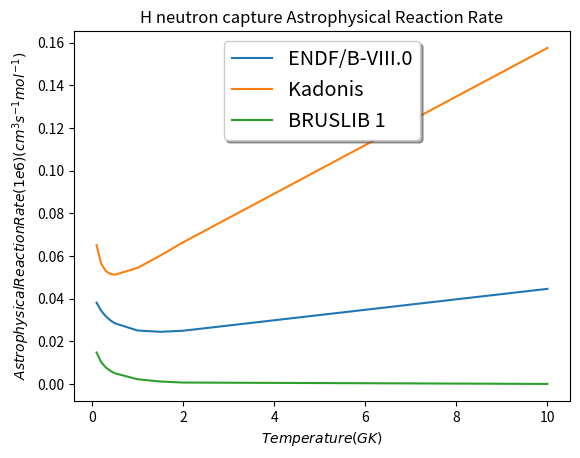

This chart was generated by the following Python code:
#! /usr/bin/env python

import numpy as np
import matplotlib.pyplot as plt



#read the endf file in here
#from brownies.legacy.converting.endfFileToGNDS import endfFileToGNDS
# [redacted]
#resultsDict = endfFileToGNDS( input_file, toStdOut=True, skipBadData=True )

#def check_is_cross_section( x ):
#    if not isinstance( x, component ):
#        raise TypeError( "Not instance of fudge.reactionData.crossSection.Component" )


#def computeReaclibARR(xs, T):
#    computeAstrophysicalReactionRate(xs, T)
#    Lambda=np.exp(a_zero+ thesum + a_six*np.log(T))
#    thesum=0
#    while i in [1,2,3,4,5]:
#        thesum+=(a_i*(T**(((2*i)-5)/3)))
#        return thesum

#convert Kelvn to keV
Kelvin=0.00000008617328149741
Temp_inkeV=[]
Temperature=[.1, .2, .3, .4, .5, 1, 1.5, 2, 10]
for iT in Temperature:
    r=(Kelvin*10**9)*(iT)
    Temp_inkeV.append(r)
b_matrix=[]
# for n+Fe55 ->Fe56
# for T9=.1 -> 8.617328149741 keV -> ARR= 20324269.946729 cm**3/s/mol
# for T9=.2 -> 17.234656299482 keV, ARR= 16076263.1081873 cm**3/s/mol
# for T9=.3 -> 25.851984449223 keV, ARR= 13908572.9977194 cm**3/s/mol
# for T9=.4 -> 34.469312598964 keV, ARR= 12652186.6350402 cm**3/s/mol
# for T9=.5 -> 43.086640748705 keV, ARR=  11838149.1880259 cm**3/s/mol
# for T9=1 -> 86.17328149741 keV, ARR= 10019033.7916955 cm**3/s/mol
# for T9=1.5 -> 129.259922246115 keV, ARR=  9311391.12427268 cm**3/s/mol
# for T9=2 -> 172.34656299482 keV, ARR=  8925449.81071796 cm**3/s/mol
# for T9=10 -> 861.7328149741 keV, ARR=  6715355.09181261 cm**3/s/mol
Fe55_ARR=[20324269.946729,16076263.1081873 , 13908572.9977194, 12652186.6350402,  11838149.1880259,10019033.7916955 , 9311391.12427268, 8925449.81071796, 6715355.09181261  ]
# for n+Au197 -> Au198
# for T9=.1 -> 8.617328149741 keV -> ARR= 108359277.292297 cm**3/s/mol
# for T9=.2 -> 17.234656299482 keV, ARR= 95124164.2944291 cm**3/s/mol
# for T9=.3 -> 25.851984449223 keV, ARR= 90524017.6799109 cm**3/s/mol
# for T9=.4 -> 34.469312598964 keV, ARR= 88587427.1385287 cm**3/s/mol
# for T9=.5 -> 43.086640748705 keV, ARR= 87814745.0164856 cm**3/s/mol
# for T9=1 -> 86.17328149741 keV, ARR= 88060941.0447786 cm**3/s/mol
# for T9=1.5 -> 129.259922246115 keV, ARR= 87912244.8950413 cm**3/s/mol
# for T9=2 -> 172.34656299482 keV, ARR= 86778030.3983979 cm**3/s/mol
# for T9=10 -> 861.7328149741 keV, ARR= 67611130.5968464 cm**3/s/mol
Au197_ARR=[108359277.292297,95124164.2944291,90524017.6799109,88587427.1385287,87814745.0164856,88060941.0447786,87912244.8950413, 86778030.3983979, 67611130.5968464]

# for n+Fe56 -> Fe57
# for T9=.1 -> 8.617328149741 keV -> ARR=   998726.266197593 cm**3/s/mol
# for T9=.2 -> 17.234656299482 keV, ARR=  1544758.74041983 cm**3/s/mol
# for T9=.3 -> 25.851984449223 keV, ARR=  1871147.6025848 cm**3/s/mol
# for T9=.4 -> 34.469312598964 keV, ARR=  2053634.66089578 cm**3/s/mol
# for T9=.5 -> 43.086640748705 keV, ARR=  2157733.52889866 cm**3/s/mol
# for T9=1 -> 86.17328149741 keV, ARR= 2329157.77560464 cm**3/s/mol
# for T9=1.5 -> 129.259922246115 keV, ARR= 2410355.77382783 cm**3/s/mol
# for T9=2 -> 172.34656299482 keV, ARR= 2490303.81666388 cm**3/s/mol
# for T9=10 -> 861.7328149741 keV, ARR= 2526008.85828584 cm**3/s/mol
ARR_format=[]
Fe56_ARR=[998726.266197593,1544758.74041983,1871147.6025848,2053634.66089578,2157733.52889866,2329157.77560464, 2410355.77382783,2490303.81666388,2526008.85828584]
# for n +p -> d
# for T9=.1 -> 8.617328149741 keV -> ARR= 38131.7916485332 cm**3/s/mol
# for T9=.2 -> 17.234656299482 keV, ARR= 34394.1219690182  cm**3/s/mol
# for T9=.3 -> 25.851984449223 keV, ARR=  31799.3968665715 cm**3/s/mol
# for T9=.4 -> 34.469312598964 keV, ARR=  29905.031665433 cm**3/s/mol
# for T9=.5 -> 43.086640748705 keV, ARR= 28482.0059060774  cm**3/s/mol
# for T9=1 -> 86.17328149741 keV, ARR=  25070.3690553475 cm**3/s/mol
# for T9=1.5 -> 129.259922246115 keV, ARR= 24457.5461388397 cm**3/s/mol
# for T9=2 -> 172.34656299482 keV, ARR=  24961.4400818657 cm**3/s/mol
# for T9=10 -> 861.7328149741 keV, ARR= 44601.1275895236 cm**3/s/mol
H_ARR=[38131.7916485332,34394.1219690182, 31799.3968665715, 29905.031665433, 28482.0059060774, 25070.3690553475,24457.5461388397, 24961.4400818657, 44601.1275895236]
for iR in H_ARR:
    number=iR*pow(10,-6)
    ARR_format.append(number)
plt.plot(Temperature, ARR_format, label='ENDF/B-VIII.0')

for iARR in Fe56_ARR:
    b_matrix_row=[np.log(iARR)]
    b_matrix.append(b_matrix_row)
b=np.array(b_matrix)
a_matrix=[]
for iT in Temperature:
    a_matrix_row=[1, pow(iT,-1), pow(iT,-1/3), pow(iT,1/3), pow(iT,1), pow(iT,5/3), np.log(iT)]
    a_matrix.append(a_matrix_row)
a=np.array(a_matrix)

x=np.linalg.lstsq(a,b, rcond=None)
print( x[0] )

#myplot
#myplot=plt.plot(Temperature, total_ARR, label='FUDGE')


# constants for Au197 +n ->Au198
#a_zero= 19.55230
#a_one= 0.000000
#a_two= 0.000000
#a_three= -2.702790
#a_four= 1.959220
#a_five=  -0.6369410
#a_six= 0.000
# constants for Fe56+ n ->Fe57
#a_zero= 13.09190
#a_one= 0.000000
#a_two= 0.000000
#a_three= 1.018590
#a_four= 0000
#a_five=  00000
#a_six= 0.000
#constants for n+p->d
#Kadonis 2002
K_a_zero=3.746377
K_a_one=0.01391141
K_a_two=-2.672281
K_a_three=10.48889
K_a_four=-0.7198877
K_a_five=0.04782074
K_a_six=-3.543090
K_ARR_reaclib_pre=[]
K_ARR_reaclib=[]
for iT in Temperature:
    K_inside=(K_a_zero+ (K_a_one*pow(iT,-1))+ (K_a_two*pow(iT,-.33333333333))+ (K_a_three*pow(iT,.3333333333)) + (K_a_four*pow(iT,1))+ (K_a_five*pow(iT,1.66666666666)) + (K_a_six*np.log(iT)))
    K_ARR_reaclib_section=np.exp(K_inside)
    K_ARR_reaclib_pre.append(K_ARR_reaclib_section)
for iR in K_ARR_reaclib_pre:
    number=iR*pow(10,-6)
    K_ARR_reaclib.append(number)
reaclibplot=plt.plot(Temperature, K_ARR_reaclib, label='Kadonis')
#Bruslib 2006 first one
B1_a_zero=10.75480
B1_a_one=0
B1_a_two=0
B1_a_three=-2.304720
B1_a_four=-0.8878620
B1_a_five=0.1376630
B1_a_six=0
B1_ARR_reaclib_pre=[]
B1_ARR_reaclib=[]
for iT in Temperature:
    B1_inside=(B1_a_zero+ (B1_a_one*pow(iT,-1))+ (B1_a_two*pow(iT,-.33333333333))+ (B1_a_three*pow(iT,.3333333333)) + (B1_a_four*pow(iT,1))+ (B1_a_five*pow(iT,1.66666666666)) + (B1_a_six*np.log(iT)))
    B1_ARR_reaclib_section=np.exp(B1_inside)
    B1_ARR_reaclib_pre.append(B1_ARR_reaclib_section)
for iR in B1_ARR_reaclib_pre:
    number=iR*pow(10,-6)
    B1_ARR_reaclib.append(number)
reaclibplot=plt.plot(Temperature, B1_ARR_reaclib, label='BRUSLIB 1')
#Bruslib 2006 second one
B2_a_zero=8.846880
B2_a_one=0
B2_a_two=0
B2_a_three=-0.01020820
B2_a_four=-0.08939590
B2_a_five=0.006967040
B2_a_six=1.0
B2_ARR_reaclib_pre=[]
B2_ARR_reaclib=[]
for iT in Temperature:
    B2_inside=(B2_a_zero+ (B2_a_one*pow(iT,-1))+ (B2_a_two*pow(iT,-.33333333333))+ (B2_a_three*pow(iT,.3333333333)) + (B2_a_four*pow(iT,1))+ (B2_a_five*pow(iT,1.66666666666)) + (B2_a_six*np.log(iT)))
    B2_ARR_reaclib_section=np.exp(B2_inside)
    B2_ARR_reaclib_pre.append(B2_ARR_reaclib_section)
for iR in B2_ARR_reaclib_pre:
    number=iR*pow(10,-6)
    B2_ARR_reaclib.append(number)
#reaclibplot=plt.plot(Temperature, B2_ARR_reaclib, label='BRUSLIB 2')
#Bruslib 2006 third one
B3_a_zero=12.36870
B3_a_one=0
B3_a_two=0
B3_a_three=-2.706180
B3_a_four=11.71800
B3_a_five=-.003127880
B3_a_six=0.4691270
ARR_reaclib_pre=[]
ARR_reaclib=[]
for iT in Temperature:
    inside=(B3_a_zero+ (B3_a_one*pow(iT,-1))+ (B3_a_two*pow(iT,-.33333333333))+ (B3_a_three*pow(iT,.3333333333)) + (B3_a_four*pow(iT,1))+ (B3_a_five*pow(iT,1.66666666666)) + (B3_a_six*np.log(iT)))
    ARR_reaclib_section=np.exp(inside)
    ARR_reaclib_pre.append(ARR_reaclib_section)
for iR in ARR_reaclib_pre:
    number=iR*pow(10,-6)
    ARR_reaclib.append(number)
#reaclibplot=plt.plot(Temperature, ARR_reaclib, label='BRUSLIB 3')
plt.xlabel('$Temperature (GK)$')
plt.ylabel('$ Astrophysical Reaction Rate(1e6)(cm^{3} s^{-1} mol^{-1})$')
plt.title('H neutron capture Astrophysical Reaction Rate')
plt.legend(loc='upper center', shadow=True, fontsize='x-large')
plt.show()





